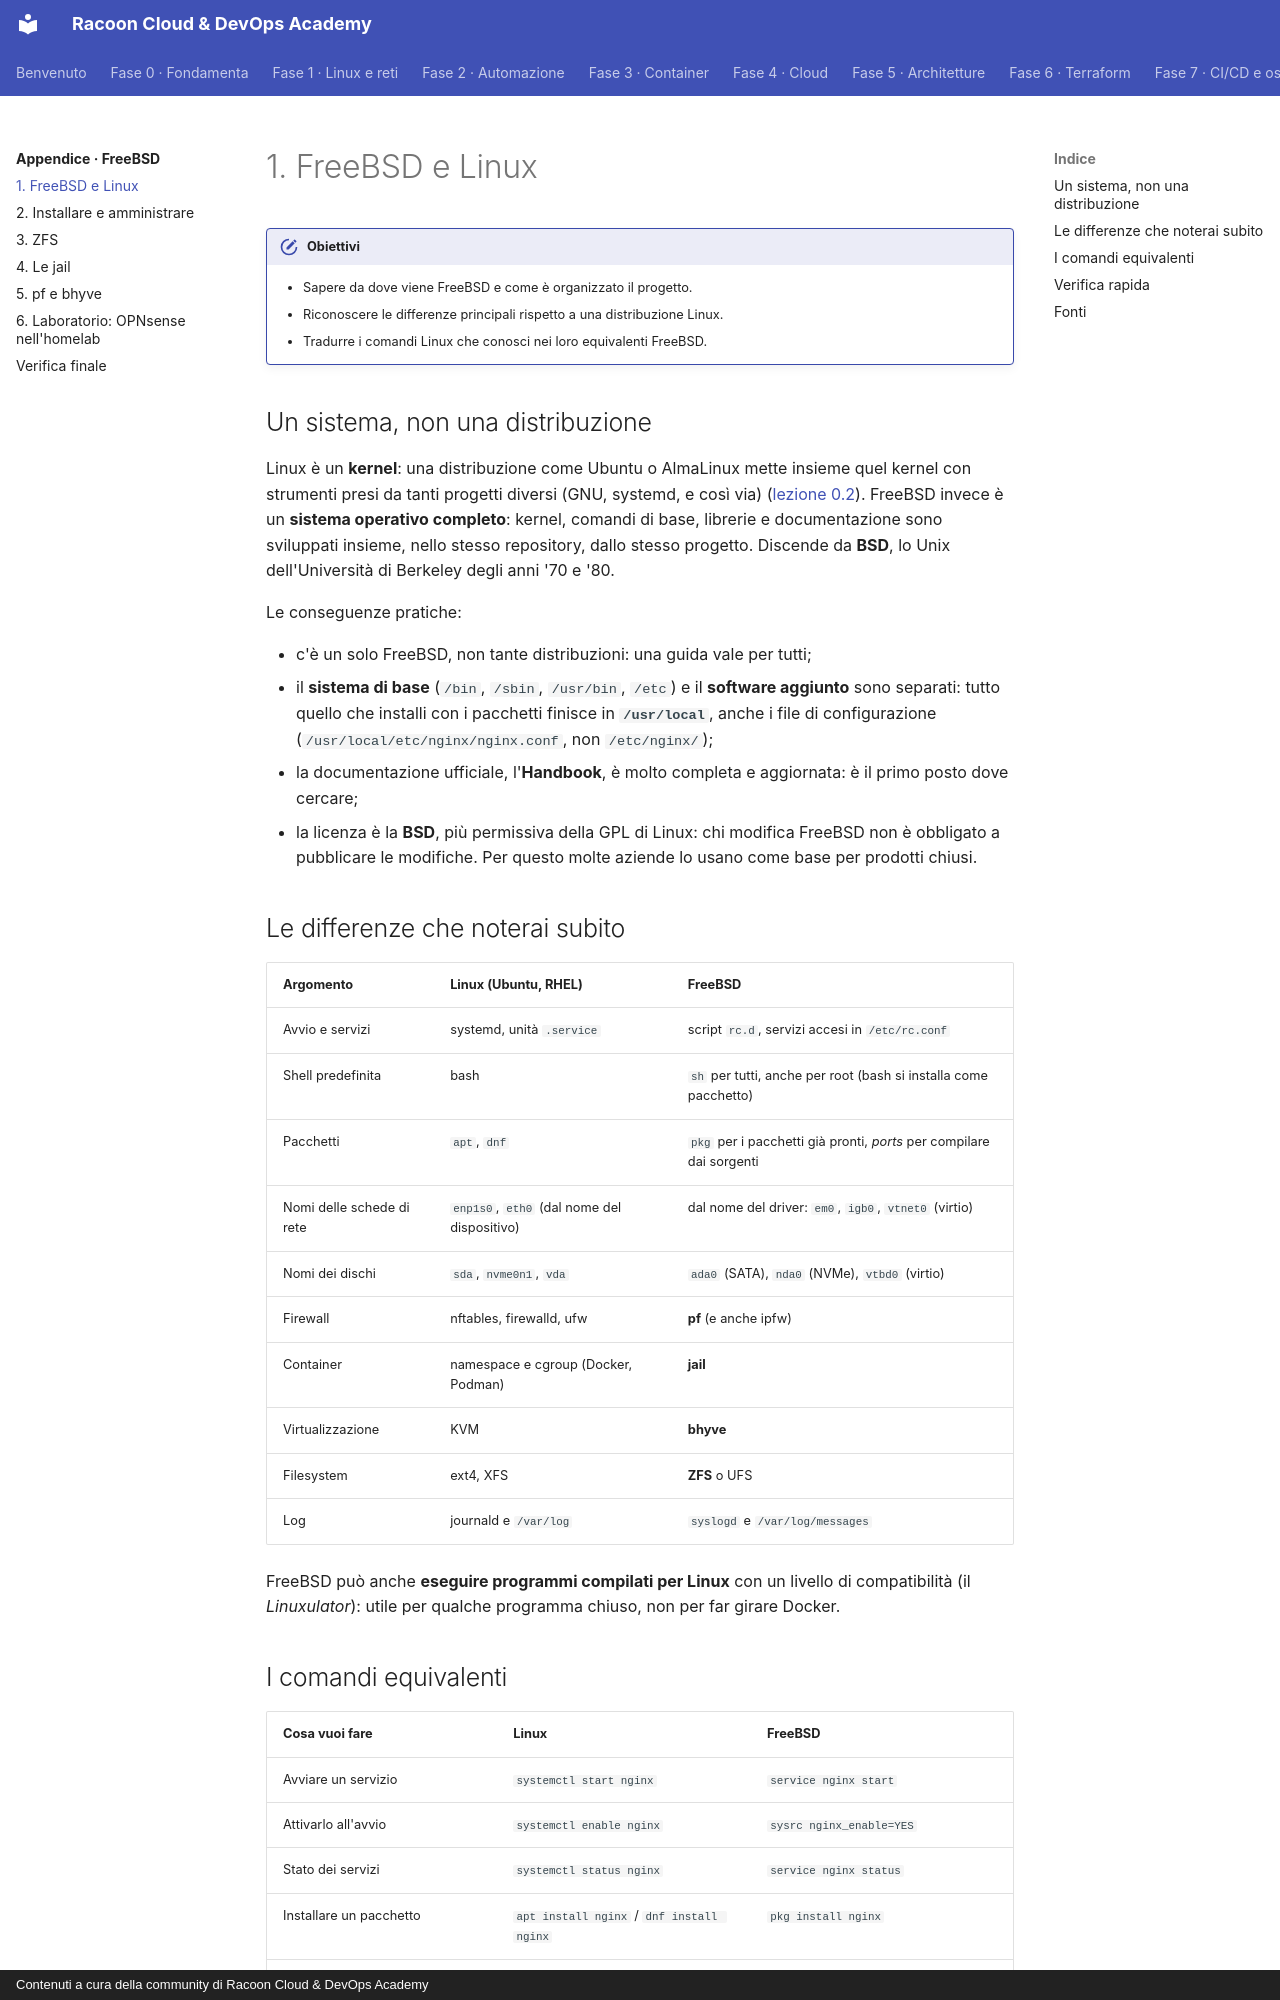

repository: imredracoon/racoon-cloud-devops-academy · page: appendici/freebsd/01-freebsd-e-linux/index.html · generator: mkdocs · copyright: Contenuti a cura della community di Racoon Cloud & DevOps Academy

# 1. FreeBSD e Linux

!!! obiettivi "Obiettivi"
    - Sapere da dove viene FreeBSD e come è organizzato il progetto.
    - Riconoscere le differenze principali rispetto a una distribuzione Linux.
    - Tradurre i comandi Linux che conosci nei loro equivalenti FreeBSD.

## Un sistema, non una distribuzione

Linux è un **kernel**: una distribuzione come Ubuntu o AlmaLinux mette insieme quel kernel con strumenti presi
da tanti progetti diversi (GNU, systemd, e così via) ([lezione 0.2](../../fase-0/02-sistemi-operativi.md)). FreeBSD invece è un
**sistema operativo completo**: kernel, comandi di base, librerie e documentazione sono sviluppati insieme, nello
stesso repository, dallo stesso progetto. Discende da **BSD**, lo Unix dell'Università di Berkeley degli anni '70
e '80.

Le conseguenze pratiche:

- c'è un solo FreeBSD, non tante distribuzioni: una guida vale per tutti;
- il **sistema di base** (`/bin`, `/sbin`, `/usr/bin`, `/etc`) e il **software aggiunto** sono separati: tutto
  quello che installi con i pacchetti finisce in **`/usr/local`**, anche i file di configurazione
  (`/usr/local/etc/nginx/nginx.conf`, non `/etc/nginx/`);
- la documentazione ufficiale, l'**Handbook**, è molto completa e aggiornata: è il primo posto dove cercare;
- la licenza è la **BSD**, più permissiva della GPL di Linux: chi modifica FreeBSD non è obbligato a pubblicare le
  modifiche. Per questo molte aziende lo usano come base per prodotti chiusi.

## Le differenze che noterai subito

| Argomento | Linux (Ubuntu, RHEL) | FreeBSD |
|---|---|---|
| Avvio e servizi | systemd, unità `.service` | script `rc.d`, servizi accesi in `/etc/rc.conf` |
| Shell predefinita | bash | `sh` per tutti, anche per root (bash si installa come pacchetto) |
| Pacchetti | `apt`, `dnf` | `pkg` per i pacchetti già pronti, *ports* per compilare dai sorgenti |
| Nomi delle schede di rete | `enp1s0`, `eth0` (dal nome del dispositivo) | dal nome del driver: `em0`, `igb0`, `vtnet0` (virtio) |
| Nomi dei dischi | `sda`, `nvme0n1`, `vda` | `ada0` (SATA), `nda0` (NVMe), `vtbd0` (virtio) |
| Firewall | nftables, firewalld, ufw | **pf** (e anche ipfw) |
| Container | namespace e cgroup (Docker, Podman) | **jail** |
| Virtualizzazione | KVM | **bhyve** |
| Filesystem | ext4, XFS | **ZFS** o UFS |
| Log | journald e `/var/log` | `syslogd` e `/var/log/messages` |

FreeBSD può anche **eseguire programmi compilati per Linux** con un livello di compatibilità (il *Linuxulator*):
utile per qualche programma chiuso, non per far girare Docker.
